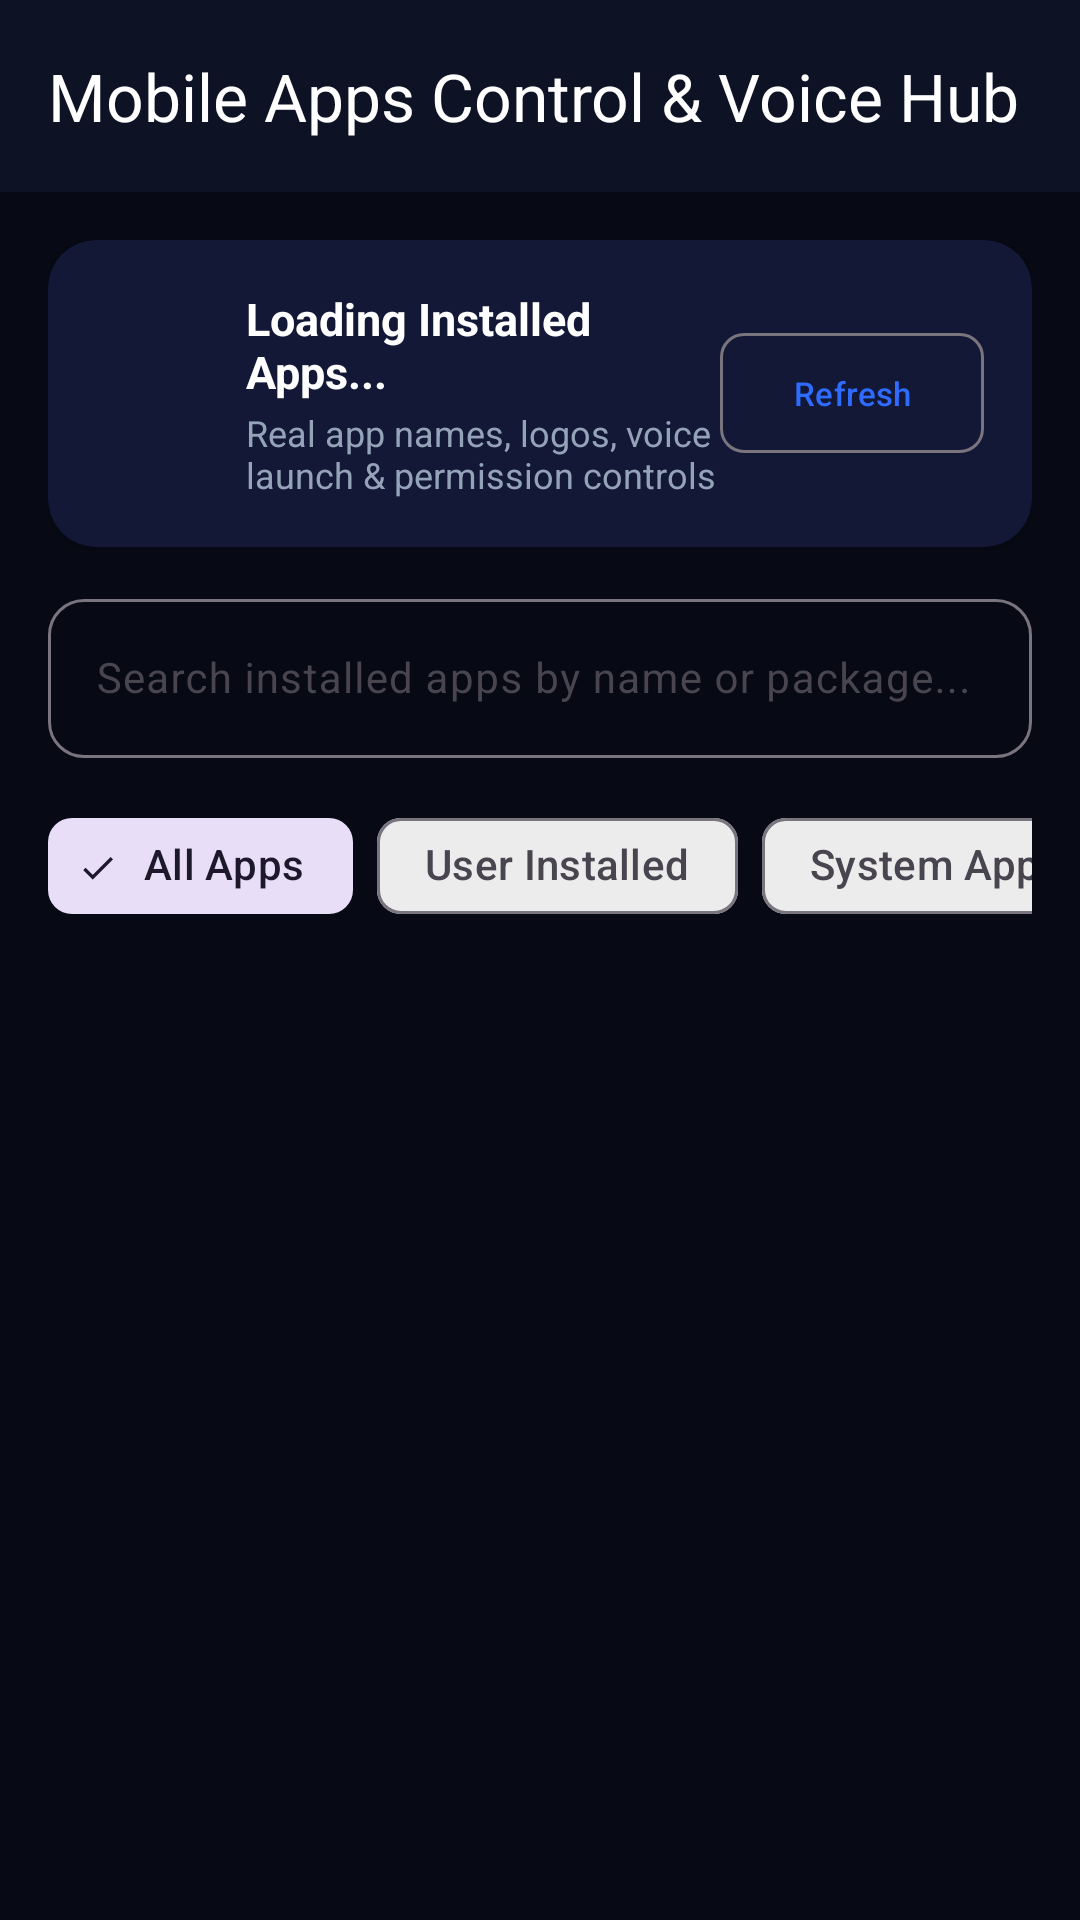

Produce the Android XML layout that renders to this screen, including the resource entries it uses.
<!-- AndroidManifest.xml: application theme Theme.JarvisAssistant -->
<!-- res/layout/activity_mobile_apps_control.xml -->
<?xml version="1.0" encoding="utf-8"?>
<LinearLayout
    xmlns:android="http://schemas.android.com/apk/res/android"
    xmlns:app="http://schemas.android.com/apk/res-auto"
    android:layout_width="match_parent"
    android:layout_height="match_parent"
    android:orientation="vertical"
    android:background="#070914">

    
    <androidx.appcompat.widget.Toolbar
        android:id="@+id/toolbarMobileApps"
        android:layout_width="match_parent"
        android:layout_height="?attr/actionBarSize"
        android:background="#0E1225"
        app:title="Mobile Apps Control &amp; Voice Hub"
        app:titleTextColor="#FFFFFF"
        app:navigationIcon="@drawable/ic_back" />

    <LinearLayout
        android:layout_width="match_parent"
        android:layout_height="match_parent"
        android:orientation="vertical"
        android:padding="16dp">

        
        <androidx.cardview.widget.CardView
            android:layout_width="match_parent"
            android:layout_height="wrap_content"
            android:layout_marginBottom="12dp"
            app:cardCornerRadius="16dp"
            app:cardElevation="2dp"
            app:cardBackgroundColor="#121836">

            <LinearLayout
                android:layout_width="match_parent"
                android:layout_height="wrap_content"
                android:orientation="horizontal"
                android:padding="16dp"
                android:gravity="center_vertical">

                <ImageView
                    android:layout_width="36dp"
                    android:layout_height="36dp"
                    android:src="@drawable/ic_sparkle"
                    app:tint="#00E5FF"
                    android:contentDescription="Icon" />

                <LinearLayout
                    android:layout_width="0dp"
                    android:layout_height="wrap_content"
                    android:layout_weight="1"
                    android:orientation="vertical"
                    android:layout_marginStart="14dp">

                    <TextView
                        android:id="@+id/tvAppStats"
                        android:layout_width="wrap_content"
                        android:layout_height="wrap_content"
                        android:text="Loading Installed Apps..."
                        android:textColor="#FFFFFF"
                        android:textSize="15sp"
                        android:textStyle="bold" />

                    <TextView
                        android:layout_width="wrap_content"
                        android:layout_height="wrap_content"
                        android:text="Real app names, logos, voice launch &amp; permission controls"
                        android:textColor="#94A3B8"
                        android:textSize="12sp"
                        android:layout_marginTop="2dp" />

                </LinearLayout>

                <com.google.android.material.button.MaterialButton
                    android:id="@+id/btnRefreshApps"
                    android:layout_width="wrap_content"
                    android:layout_height="wrap_content"
                    android:text="Refresh"
                    android:textSize="11sp"
                    app:cornerRadius="8dp"
                    style="@style/Widget.Material3.Button.OutlinedButton" />

            </LinearLayout>
        </androidx.cardview.widget.CardView>

        
        <com.google.android.material.textfield.TextInputLayout
            android:layout_width="match_parent"
            android:layout_height="wrap_content"
            android:layout_marginBottom="12dp"
            app:boxBackgroundMode="outline"
            app:boxCornerRadiusTopStart="12dp"
            app:boxCornerRadiusTopEnd="12dp"
            app:boxCornerRadiusBottomStart="12dp"
            app:boxCornerRadiusBottomEnd="12dp"
            app:startIconDrawable="@drawable/ic_sparkle"
            app:startIconTint="#00E5FF"
            android:hint="Search installed apps by name or package...">

            <com.google.android.material.textfield.TextInputEditText
                android:id="@+id/etSearchApp"
                android:layout_width="match_parent"
                android:layout_height="wrap_content"
                android:inputType="text"
                android:maxLines="1"
                android:textSize="14sp" />

        </com.google.android.material.textfield.TextInputLayout>

        
        <HorizontalScrollView
            android:layout_width="match_parent"
            android:layout_height="wrap_content"
            android:scrollbars="none"
            android:layout_marginBottom="12dp">

            <com.google.android.material.chip.ChipGroup
                android:layout_width="wrap_content"
                android:layout_height="wrap_content"
                app:singleSelection="true">

                <com.google.android.material.chip.Chip
                    android:id="@+id/chipFilterAll"
                    android:layout_width="wrap_content"
                    android:layout_height="wrap_content"
                    android:text="All Apps"
                    android:checked="true"
                    style="@style/Widget.Material3.Chip.Filter" />

                <com.google.android.material.chip.Chip
                    android:id="@+id/chipFilterUser"
                    android:layout_width="wrap_content"
                    android:layout_height="wrap_content"
                    android:text="User Installed"
                    style="@style/Widget.Material3.Chip.Filter" />

                <com.google.android.material.chip.Chip
                    android:id="@+id/chipFilterSystem"
                    android:layout_width="wrap_content"
                    android:layout_height="wrap_content"
                    android:text="System Apps"
                    style="@style/Widget.Material3.Chip.Filter" />

            </com.google.android.material.chip.ChipGroup>
        </HorizontalScrollView>

        
        <androidx.recyclerview.widget.RecyclerView
            android:id="@+id/rvInstalledApps"
            android:layout_width="match_parent"
            android:layout_height="0dp"
            android:layout_weight="1"
            android:clipToPadding="false"
            android:paddingBottom="16dp" />

    </LinearLayout>

</LinearLayout>
<!-- resources referenced by this layout -->
<resources>
  <style name="Theme.JarvisAssistant" parent="Theme.JarvisAssistant.Light" />
  <style name="Theme.JarvisAssistant.Light" parent="Theme.Material3.Light.NoActionBar">
          <item name="android:statusBarColor">#EEF2F9</item>
          <item name="android:windowLightStatusBar">true</item>
          <item name="android:navigationBarColor">#EEF2F9</item>
          <item name="android:windowLightNavigationBar" tools:targetApi="27">true</item>
          <item name="android:windowBackground">#EEF2F9</item>
          <item name="colorPrimary">#2F6BFF</item>
          <item name="colorOnPrimary">#FFFFFF</item>
          <item name="colorSurface">#B8FFFFFF</item>
          <item name="colorOnSurface">#0F172A</item>
  
          <item name="themeBg">#EEF2F9</item>
          <item name="themeSurface">#B8FFFFFF</item>
          <item name="themeCardBg">#B8FFFFFF</item>
          <item name="themeCardBorder">#CBD5E1</item>
          <item name="themeCardGlassStart">#F0FFFFFF</item>
          <item name="themeCardGlassEnd">#A6FFFFFF</item>
          <item name="themeDockBg">#CCFFFFFF</item>
          <item name="themeDockGlassStart">#FAFFFFFF</item>
          <item name="themeDockGlassEnd">#B8FFFFFF</item>
          <item name="themeDockBorder">#CBD5E1</item>
          <item name="themeGlassSpecular">#FFFFFF</item>
          <item name="themeChipBg">#66FFFFFF</item>
          <item name="themeInputBg">#B8FFFFFF</item>
          <item name="themeGlowBlob1">@drawable/bg_liquid_glow_light_1</item>
          <item name="themeGlowBlob2">@drawable/bg_liquid_glow_light_2</item>
          <item name="themeGlowBlob3">@drawable/bg_liquid_glow_light_3</item>
  
          <item name="themeTextPrimary">#0F172A</item>
          <item name="themeTextSecondary">#475569</item>
          <item name="themeTextMuted">#64748B</item>
          <item name="themeAccent1">#2F6BFF</item>
          <item name="themeAccent2">#8B5CF6</item>
          <item name="themeAccent3">#06B6D4</item>
          <item name="themeAccent">#2F6BFF</item>
          <item name="themeAccentLight">#E0E7FF</item>
      </style>
</resources>
